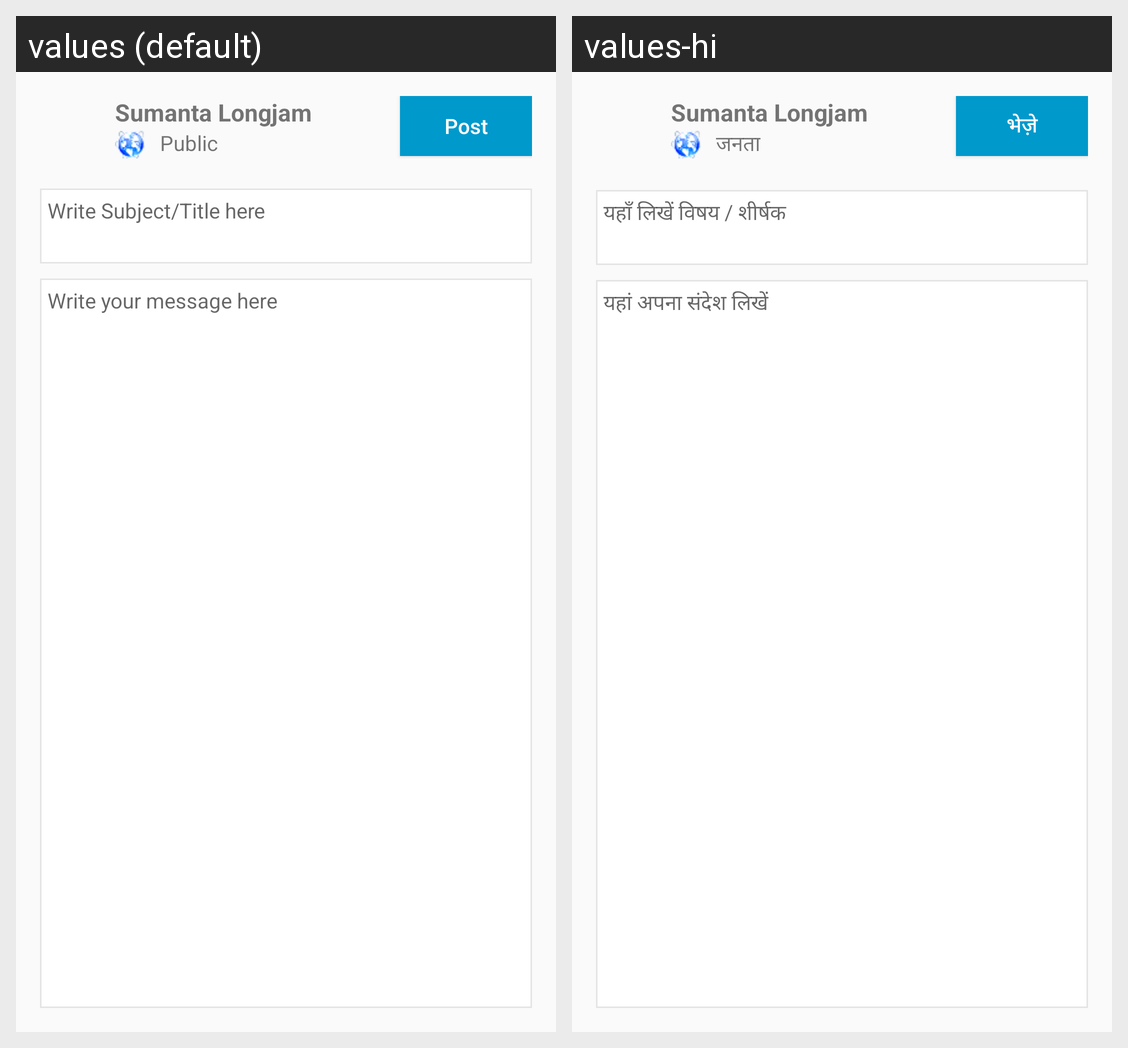

The same Android screen rendered under two of its app's locales, left to right. List the strings drawn on it with the default value and each locale's translation.
Android screen res/layout/advisor_share_layout.xml rendered under 2 locales, left to right: values (default), values-hi. Device: Nexus 5 (rendered at 1080×1920; each locale shown at half size, 540×960, under a caption strip naming it); theme AppTheme.
Strings drawn on this screen, with the default value and each locale's value (text and hints the layout hard-codes, and strings that could not be matched under every locale, appear in the picture but are not listed):

public_label
  values: Public
  values-hi: जनता

post
  values: Post
  values-hi: भेज़े

subject_title
  values: Write Subject/Title here
  values-hi: यहाँ लिखें विषय / शीर्षक

write_message
  values: Write your message here
  values-hi: यहां अपना संदेश लिखें
